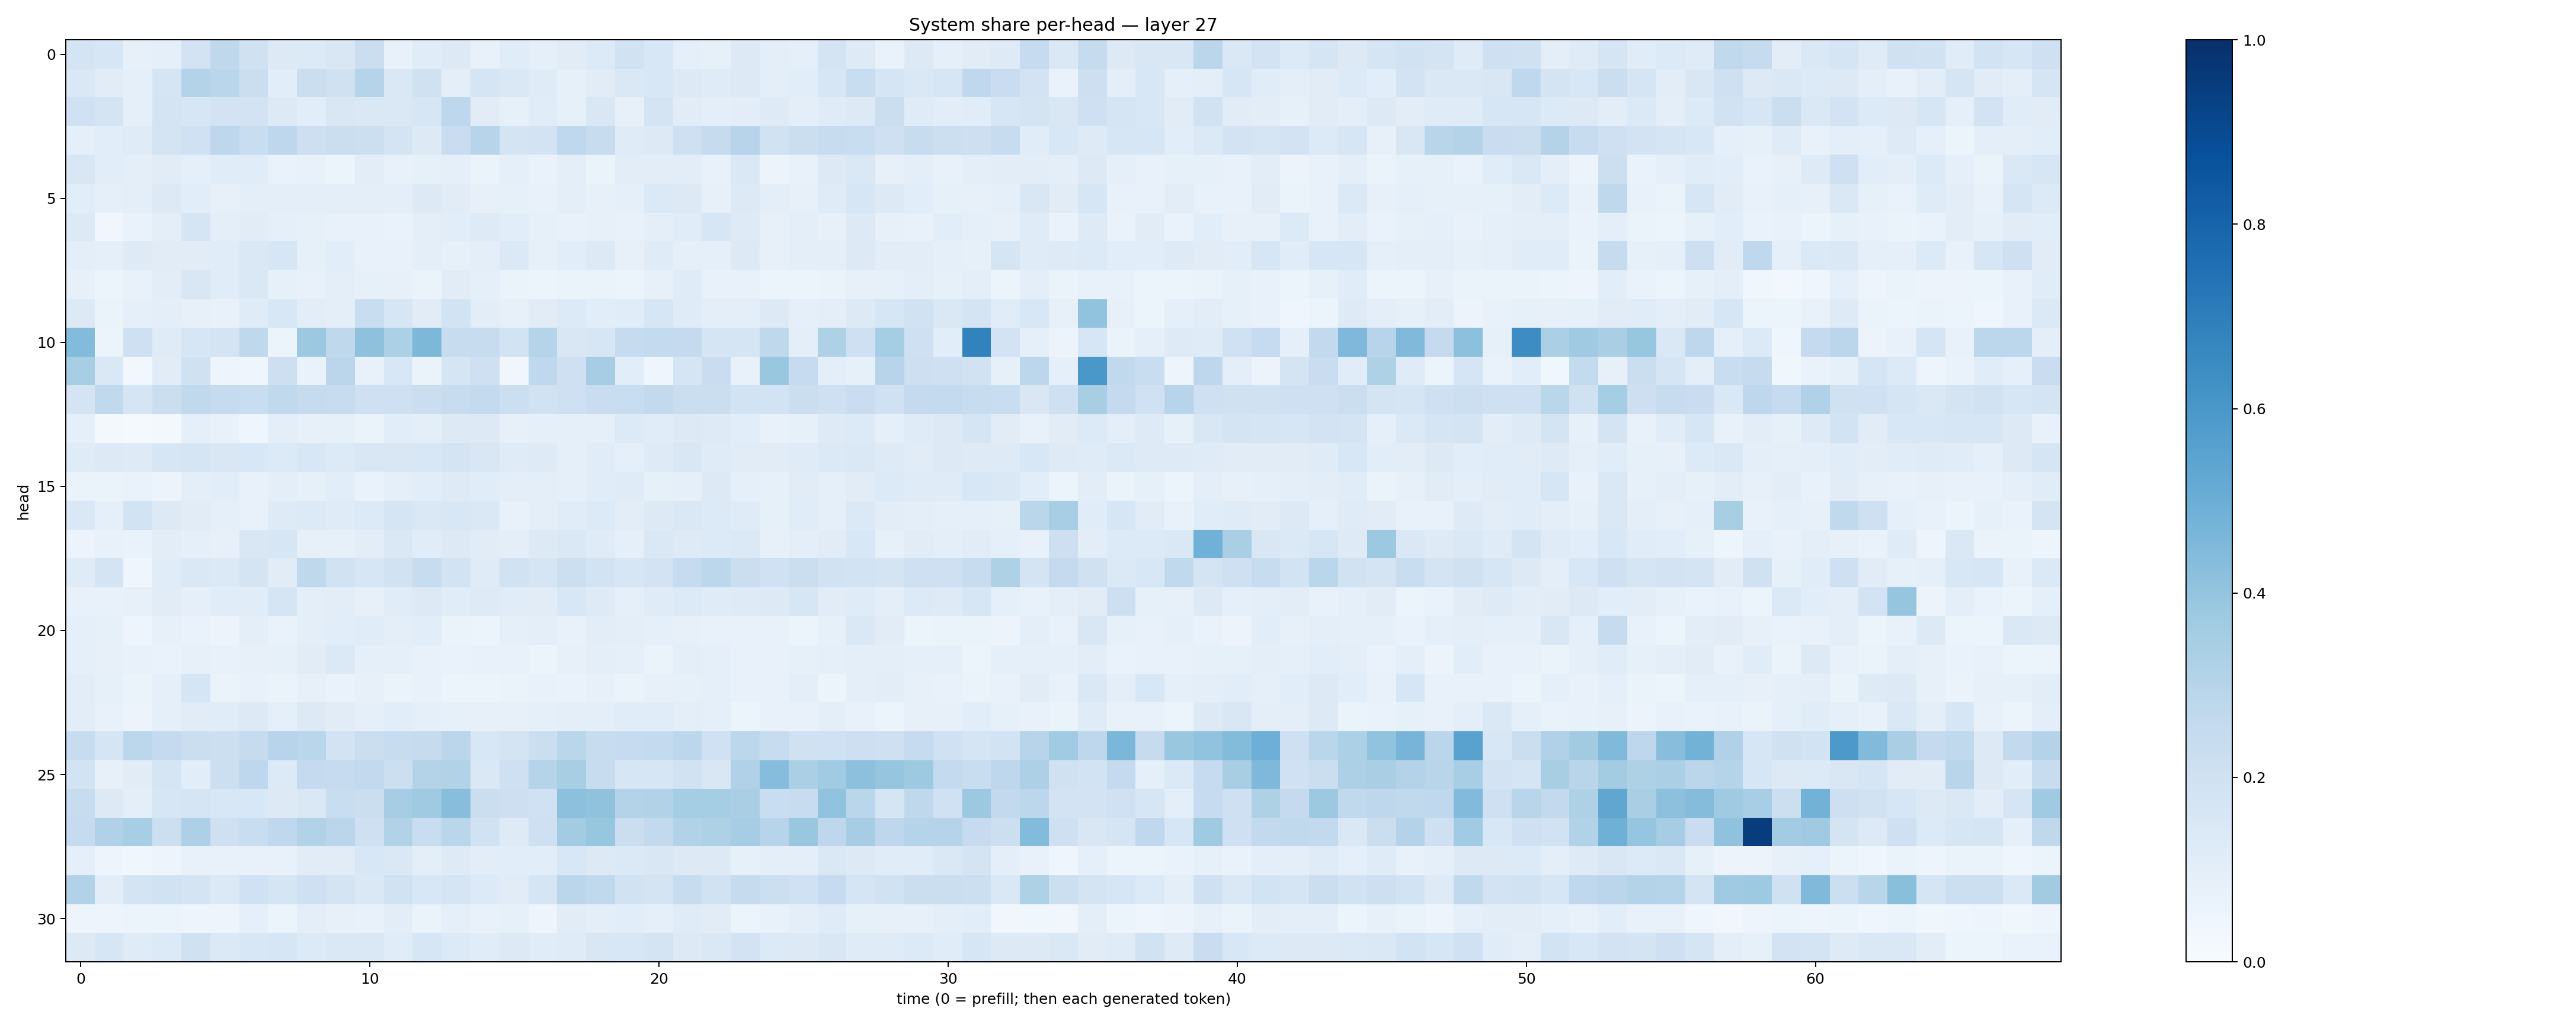

Data behind this chart, as committed beside it:
0.17497721, 0.16180392, 0.07911462, 0.087637745, 0.1801867, 0.27120468, 0.19571875, 0.13145716, 0.1358931, 0.14861158, 0.22429207, 0.074094884, 0.11600311, 0.12880036, 0.07235355, 0.11552663, 0.09324121, 0.11086218, 0.13345423, 0.19014741, 0.15620106, 0.09293944, 0.084706515, 0.12673447
0.1424, 0.1115, 0.08608, 0.1654, 0.3053, 0.2858, 0.2263, 0.1074, 0.2259, 0.1955, 0.3044, 0.1479, 0.1991, 0.09526, 0.1702, 0.1408, 0.119, 0.08532, 0.1115, 0.1444, 0.1558, 0.1311, 0.1207, 0.1322
0.2002, 0.1762, 0.09156, 0.1745, 0.1615, 0.1819, 0.1803, 0.1318, 0.1086, 0.1486, 0.144, 0.1442, 0.1595, 0.2748, 0.1118, 0.08446, 0.1145, 0.08213, 0.1514, 0.07853, 0.1733, 0.1128, 0.09834, 0.1037
0.09154, 0.107, 0.1203, 0.1774, 0.2026, 0.2749, 0.2322, 0.2755, 0.2112, 0.2251, 0.2156, 0.1755, 0.1282, 0.2285, 0.2954, 0.1756, 0.1803, 0.2689, 0.2389, 0.1191, 0.1254, 0.2099, 0.2457, 0.2959
0.1491, 0.1083, 0.1007, 0.1128, 0.08698, 0.1158, 0.1135, 0.06888, 0.07234, 0.05423, 0.1017, 0.07147, 0.08479, 0.09105, 0.06525, 0.09061, 0.0687, 0.095, 0.06359, 0.1034, 0.1024, 0.1041, 0.0765, 0.1458
0.1082, 0.08768, 0.09618, 0.1311, 0.1078, 0.07951, 0.09817, 0.0958, 0.09894, 0.09383, 0.1013, 0.09467, 0.132, 0.112, 0.08096, 0.08549, 0.07215, 0.0955, 0.07955, 0.09118, 0.1399, 0.1259, 0.08033, 0.1258
0.1328, 0.03167, 0.06844, 0.09718, 0.1683, 0.09976, 0.1097, 0.09095, 0.08288, 0.07745, 0.07649, 0.07009, 0.09488, 0.1086, 0.1245, 0.1086, 0.08429, 0.07746, 0.08079, 0.07192, 0.09425, 0.1164, 0.1635, 0.1218
0.09551, 0.08771, 0.1211, 0.1108, 0.1118, 0.1156, 0.1426, 0.1588, 0.08545, 0.1089, 0.07047, 0.07522, 0.09932, 0.08583, 0.09643, 0.1376, 0.08335, 0.1064, 0.1323, 0.08034, 0.1175, 0.09143, 0.08808, 0.1317
0.07931, 0.06218, 0.07168, 0.1043, 0.1491, 0.1172, 0.1435, 0.08411, 0.07551, 0.0965, 0.08448, 0.07986, 0.06434, 0.1109, 0.09148, 0.06311, 0.06009, 0.06466, 0.0642, 0.05974, 0.08059, 0.1202, 0.07629, 0.07038
0.1269, 0.06593, 0.09365, 0.09692, 0.08057, 0.07689, 0.1211, 0.1535, 0.1044, 0.09452, 0.2312, 0.1595, 0.1118, 0.1874, 0.103, 0.07917, 0.1123, 0.1344, 0.1084, 0.1145, 0.1616, 0.1192, 0.09808, 0.09718
0.4377, 0.05355, 0.2068, 0.1199, 0.1634, 0.1747, 0.2698, 0.06126, 0.3778, 0.271, 0.4136, 0.3292, 0.454, 0.2349, 0.2408, 0.1844, 0.3028, 0.1491, 0.1633, 0.2441, 0.2559, 0.2517, 0.165, 0.166
0.3436, 0.145, 0.02882, 0.1094, 0.1981, 0.04956, 0.04621, 0.2122, 0.06953, 0.2824, 0.07254, 0.156, 0.06611, 0.1653, 0.2103, 0.03393, 0.2683, 0.2067, 0.3478, 0.1085, 0.04288, 0.1659, 0.2268, 0.07548
0.1743, 0.2655, 0.1689, 0.2212, 0.2622, 0.2489, 0.2321, 0.2648, 0.2427, 0.2352, 0.2062, 0.2096, 0.2208, 0.2393, 0.2545, 0.2171, 0.188, 0.2073, 0.2295, 0.2332, 0.2582, 0.2189, 0.2206, 0.1869
0.08605, 0.02015, 0.01351, 0.01975, 0.09209, 0.07247, 0.04224, 0.09692, 0.08195, 0.08579, 0.06326, 0.1088, 0.09772, 0.1274, 0.1261, 0.08158, 0.08933, 0.09017, 0.0861, 0.1356, 0.1156, 0.1261, 0.1236, 0.1093
0.1186, 0.1291, 0.1231, 0.1566, 0.1704, 0.1514, 0.1558, 0.1355, 0.1561, 0.1356, 0.1485, 0.1495, 0.1527, 0.176, 0.1494, 0.1185, 0.124, 0.0916, 0.1135, 0.08725, 0.1246, 0.1516, 0.1181, 0.1129
0.06449, 0.06284, 0.06663, 0.05787, 0.1008, 0.1065, 0.07808, 0.09939, 0.08355, 0.1089, 0.06688, 0.08965, 0.1083, 0.1229, 0.117, 0.09738, 0.09714, 0.08773, 0.1162, 0.1209, 0.08496, 0.0876, 0.1323, 0.08699
0.1471, 0.08923, 0.1867, 0.1292, 0.1103, 0.08964, 0.07632, 0.1235, 0.1345, 0.1189, 0.1355, 0.1676, 0.1458, 0.156, 0.1418, 0.07381, 0.09601, 0.1156, 0.1363, 0.1045, 0.1273, 0.1467, 0.1341, 0.1199
0.05584, 0.07583, 0.07021, 0.103, 0.09342, 0.07856, 0.1508, 0.1622, 0.08034, 0.08344, 0.1027, 0.1483, 0.1139, 0.1324, 0.1127, 0.0938, 0.129, 0.1423, 0.1201, 0.09339, 0.1414, 0.1221, 0.1342, 0.1404
0.119, 0.172, 0.04592, 0.115, 0.1456, 0.1377, 0.1782, 0.1104, 0.2697, 0.1902, 0.1616, 0.1952, 0.2356, 0.1839, 0.1194, 0.1899, 0.1666, 0.2185, 0.1873, 0.1572, 0.183, 0.2477, 0.2804, 0.2239
0.07521, 0.07683, 0.07862, 0.1115, 0.08893, 0.1157, 0.1157, 0.1647, 0.1009, 0.1022, 0.08076, 0.115, 0.1297, 0.1154, 0.1245, 0.1169, 0.1132, 0.1531, 0.1225, 0.08817, 0.1201, 0.1351, 0.1207, 0.1214
0.08753, 0.08224, 0.05053, 0.08076, 0.07024, 0.05695, 0.09516, 0.06739, 0.1006, 0.1088, 0.1136, 0.09442, 0.1057, 0.06606, 0.06142, 0.08643, 0.09828, 0.0706, 0.102, 0.09752, 0.0911, 0.08138, 0.0779, 0.07207
0.09373, 0.07818, 0.07573, 0.06885, 0.07911, 0.07363, 0.07844, 0.0846, 0.1107, 0.1371, 0.09015, 0.09146, 0.07289, 0.06746, 0.07065, 0.0718, 0.05361, 0.0801, 0.1005, 0.08768, 0.06454, 0.09734, 0.08622, 0.07474
0.1018, 0.08244, 0.06565, 0.09257, 0.1698, 0.06258, 0.07457, 0.06343, 0.07875, 0.06644, 0.07834, 0.06566, 0.07369, 0.05964, 0.06013, 0.06597, 0.07241, 0.06686, 0.07982, 0.06502, 0.08131, 0.08392, 0.08814, 0.07376
0.1026, 0.07434, 0.05523, 0.08929, 0.1107, 0.1143, 0.1322, 0.0923, 0.1292, 0.1129, 0.09029, 0.1069, 0.08694, 0.08498, 0.08145, 0.0784, 0.08611, 0.09467, 0.09433, 0.1149, 0.1135, 0.09755, 0.08819, 0.06101
0.2395, 0.1668, 0.2805, 0.2517, 0.2201, 0.2157, 0.2436, 0.2961, 0.2877, 0.1819, 0.2248, 0.2345, 0.2442, 0.2813, 0.1542, 0.1762, 0.2244, 0.2857, 0.2351, 0.2488, 0.2569, 0.281, 0.2031, 0.2803
0.1839, 0.0809, 0.1118, 0.1642, 0.1056, 0.2169, 0.2771, 0.1348, 0.2534, 0.2492, 0.2606, 0.2169, 0.3061, 0.3096, 0.1418, 0.2041, 0.3046, 0.343, 0.2371, 0.1581, 0.1612, 0.1881, 0.1503, 0.3202
0.235, 0.1307, 0.09638, 0.1621, 0.1643, 0.1556, 0.1542, 0.1273, 0.1479, 0.2331, 0.2256, 0.3485, 0.3678, 0.4278, 0.2209, 0.2121, 0.2009, 0.4143, 0.4081, 0.3068, 0.3153, 0.3526, 0.3544, 0.3392
0.247, 0.3184, 0.3469, 0.2168, 0.3244, 0.2033, 0.2342, 0.2672, 0.3153, 0.2843, 0.2089, 0.3113, 0.2314, 0.2883, 0.1914, 0.1226, 0.2044, 0.3582, 0.3944, 0.2203, 0.2607, 0.309, 0.3211, 0.348
0.08938, 0.04718, 0.03802, 0.04868, 0.07041, 0.07225, 0.07643, 0.07197, 0.1121, 0.1129, 0.1526, 0.1417, 0.09885, 0.1211, 0.102, 0.1058, 0.1066, 0.1552, 0.126, 0.1373, 0.1502, 0.1317, 0.1323, 0.08573
0.314, 0.1027, 0.1739, 0.1953, 0.173, 0.1395, 0.1998, 0.1703, 0.2054, 0.1766, 0.1481, 0.1886, 0.1539, 0.1691, 0.1356, 0.1113, 0.1653, 0.2851, 0.2646, 0.1917, 0.1723, 0.2394, 0.1932, 0.2435
0.0501, 0.0505, 0.05999, 0.05128, 0.05051, 0.05044, 0.08725, 0.06183, 0.1011, 0.08053, 0.07324, 0.1028, 0.06271, 0.08693, 0.07797, 0.08233, 0.04889, 0.1125, 0.1011, 0.1083, 0.08831, 0.1191, 0.1115, 0.06163
0.126, 0.1576, 0.1206, 0.1353, 0.1959, 0.1385, 0.1534, 0.1575, 0.1367, 0.1416, 0.1462, 0.1149, 0.1563, 0.1335, 0.1164, 0.1295, 0.1143, 0.1178, 0.152, 0.1547, 0.1748, 0.1264, 0.1432, 0.1829
